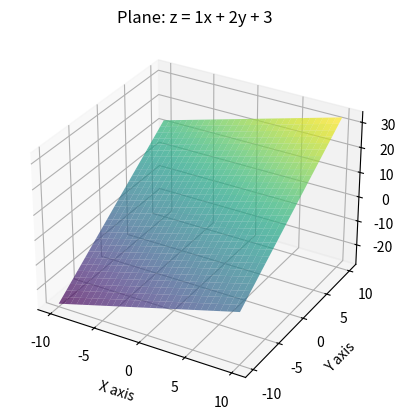

Recreate this plot in Python.
import numpy as np
import matplotlib.pyplot as plt
from mpl_toolkits.mplot3d import Axes3D

# --- Coeficientes del la ecuacion del plano (Ax+By+C=Z) ---
A = 1   
B = 2   
C = 3   

# --- Generar el espacio ---
x = np.linspace(-10, 10, 30)
y = np.linspace(-10, 10, 30)
x, y = np.meshgrid(x, y)

# --- Hacer el modelo z=Ax+By+C ---
z = A * x + B * y + C

# --- Dibujar el plano ---
fig = plt.figure()
ax = fig.add_subplot(111, projection='3d')

ax.plot_surface(x, y, z, alpha=0.7, cmap='viridis')
ax.set_xlabel('X axis')
ax.set_ylabel('Y axis')
ax.set_zlabel('Z axis')

ax.set_title(f"Plane: z = {A}x + {B}y + {C}")

plt.show()
